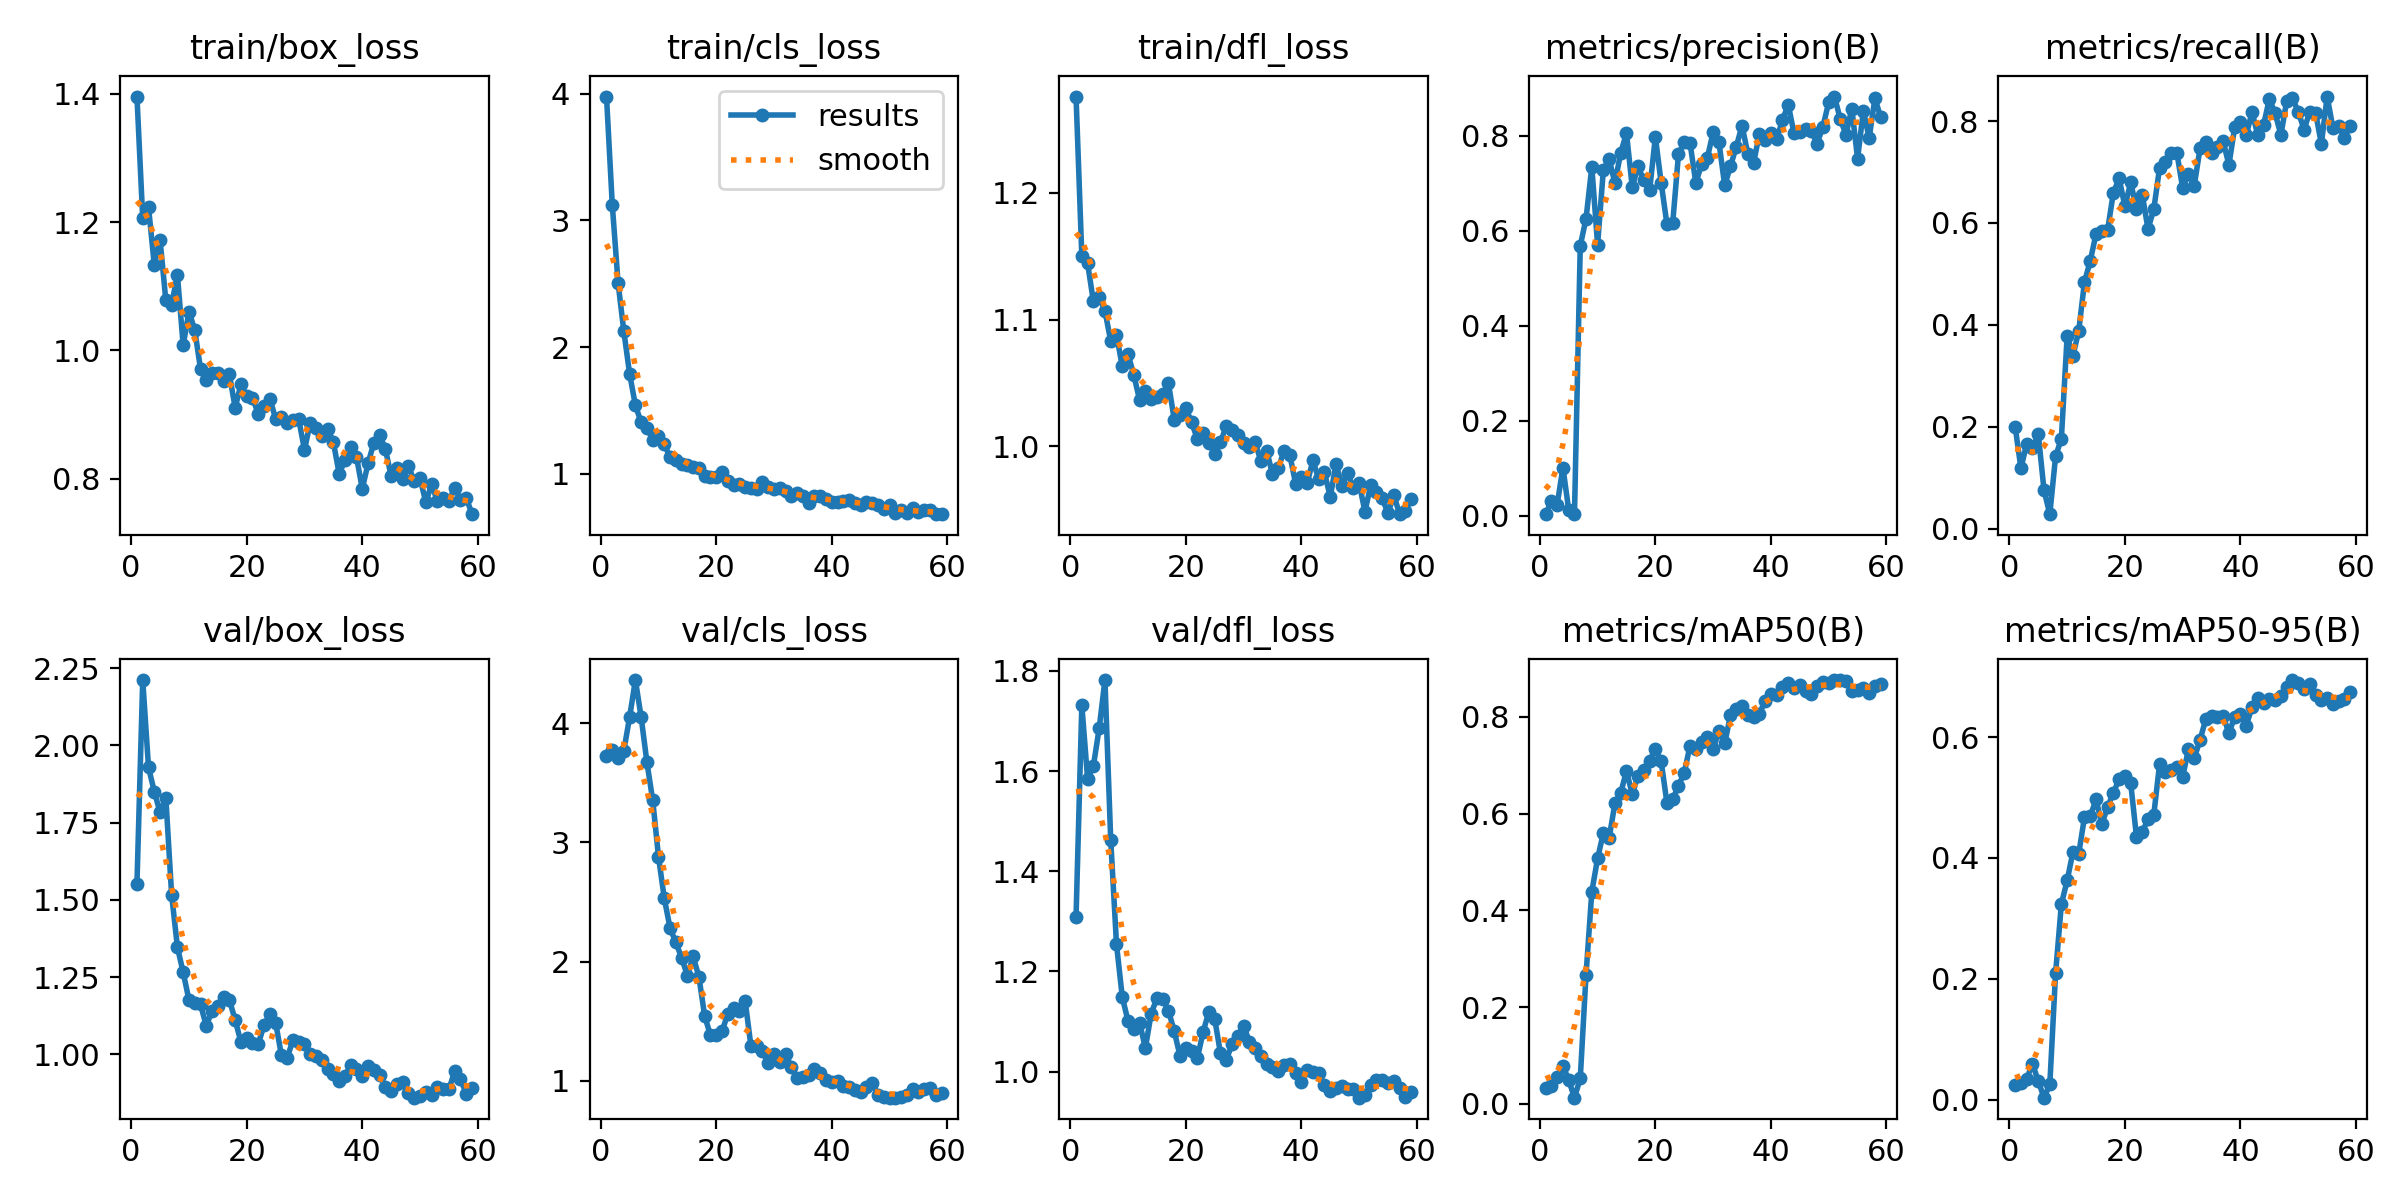

Source data for this figure (header and first rows):
epoch, train/box_loss, train/cls_loss, train/dfl_loss, metrics/precision(B), metrics/recall(B), metrics/mAP50(B), metrics/mAP50-95(B), val/box_loss, val/cls_loss, val/dfl_loss, lr/pg0, lr/pg1, lr/pg2
1, 1.396, 3.978, 1.276, 0.00288, 0.2004, 0.03254, 0.02455, 1.552, 3.72, 1.309, 0.09406, 6e-05, 6e-05
2, 1.206, 3.124, 1.15, 0.03035, 0.1184, 0.0379, 0.02748, 2.212, 3.772, 1.732, 0.08713, 0.0001293, 0.0001293
3, 1.224, 2.508, 1.144, 0.02265, 0.1668, 0.05574, 0.03461, 1.929, 3.708, 1.584, 0.0802, 0.000198, 0.000198
4, 1.133, 2.124, 1.114, 0.1012, 0.1573, 0.07923, 0.05975, 1.851, 3.768, 1.61, 0.07327, 0.0002659, 0.0002659
5, 1.172, 1.79, 1.117, 0.01183, 0.1855, 0.04909, 0.03074, 1.783, 4.051, 1.685, 0.06633, 0.0003332, 0.0003332
6, 1.078, 1.539, 1.107, 0.00331, 0.075, 0.01289, 0.0034, 1.83, 4.361, 1.782, 0.0594, 0.0003997, 0.0003997
7, 1.071, 1.406, 1.083, 0.5684, 0.0283, 0.053, 0.02545, 1.517, 4.049, 1.463, 0.05247, 0.0004656, 0.0004656
8, 1.118, 1.361, 1.088, 0.6257, 0.1418, 0.2671, 0.2093, 1.347, 3.671, 1.254, 0.04553, 0.0005307, 0.0005307
9, 1.008, 1.269, 1.063, 0.7346, 0.1764, 0.4386, 0.3236, 1.265, 3.353, 1.149, 0.03859, 0.0005952, 0.0005952
10, 1.06, 1.299, 1.073, 0.5704, 0.3781, 0.5073, 0.3628, 1.176, 2.88, 1.101, 0.03166, 0.000659, 0.000659
11, 1.032, 1.232, 1.056, 0.7288, 0.3391, 0.5605, 0.4095, 1.167, 2.532, 1.084, 0.02472, 0.000722, 0.000722
12, 0.9711, 1.13, 1.036, 0.7508, 0.3877, 0.5501, 0.4067, 1.162, 2.283, 1.098, 0.01778, 0.0007843, 0.0007843
13, 0.9534, 1.107, 1.044, 0.7004, 0.4837, 0.6212, 0.4673, 1.092, 2.161, 1.047, 0.01085, 0.000846, 0.000846
14, 0.9644, 1.077, 1.037, 0.7646, 0.5257, 0.6426, 0.4689, 1.141, 2.034, 1.116, 0.003907, 0.000907, 0.000907
15, 0.9653, 1.072, 1.039, 0.8052, 0.5783, 0.6883, 0.4968, 1.157, 1.882, 1.146, 0.00093, 0.00093, 0.00093
16, 0.9516, 1.05, 1.041, 0.6921, 0.5838, 0.6398, 0.4561, 1.185, 2.044, 1.145, 0.000925, 0.000925, 0.000925
17, 0.9627, 1.047, 1.05, 0.7356, 0.5858, 0.6787, 0.4841, 1.176, 1.871, 1.121, 0.00092, 0.00092, 0.00092
18, 0.9101, 0.9851, 1.021, 0.7064, 0.6595, 0.6909, 0.508, 1.112, 1.542, 1.08, 0.000915, 0.000915, 0.000915
19, 0.9471, 0.9742, 1.025, 0.6849, 0.6873, 0.7098, 0.5301, 1.039, 1.383, 1.031, 0.00091, 0.00091, 0.00091
20, 0.9279, 0.971, 1.03, 0.7979, 0.6326, 0.7326, 0.5355, 1.052, 1.385, 1.046, 0.000905, 0.000905, 0.000905
21, 0.9263, 1.01, 1.019, 0.701, 0.6796, 0.708, 0.5238, 1.037, 1.415, 1.042, 0.0009, 0.0009, 0.0009
22, 0.9004, 0.9439, 1.006, 0.6143, 0.6277, 0.6222, 0.4351, 1.033, 1.564, 1.027, 0.000895, 0.000895, 0.000895
23, 0.9123, 0.9112, 1.011, 0.616, 0.6555, 0.6296, 0.4427, 1.095, 1.614, 1.079, 0.00089, 0.00089, 0.00089
24, 0.9247, 0.9224, 1.002, 0.7614, 0.588, 0.6579, 0.4643, 1.13, 1.585, 1.12, 0.000885, 0.000885, 0.000885
25, 0.8933, 0.8976, 0.9943, 0.7862, 0.6271, 0.6842, 0.4717, 1.103, 1.671, 1.105, 0.00088, 0.00088, 0.00088
26, 0.8957, 0.8842, 1.003, 0.7851, 0.7084, 0.7407, 0.5552, 0.9978, 1.293, 1.036, 0.000875, 0.000875, 0.000875
27, 0.8863, 0.8785, 1.016, 0.7005, 0.7191, 0.7333, 0.5422, 0.9888, 1.291, 1.024, 0.00087, 0.00087, 0.00087
28, 0.8912, 0.9321, 1.013, 0.7401, 0.7378, 0.7478, 0.5458, 1.046, 1.25, 1.054, 0.000865, 0.000865, 0.000865
29, 0.8923, 0.8959, 1.009, 0.7541, 0.7368, 0.7585, 0.55, 1.041, 1.15, 1.071, 0.00086, 0.00086, 0.00086
30, 0.8448, 0.8765, 1.002, 0.8077, 0.6687, 0.7339, 0.5347, 1.034, 1.222, 1.091, 0.000855, 0.000855, 0.000855
31, 0.8873, 0.8837, 0.9997, 0.7871, 0.6957, 0.7701, 0.5799, 1.002, 1.155, 1.06, 0.00085, 0.00085, 0.00085
32, 0.8789, 0.8667, 1.003, 0.6957, 0.6733, 0.7452, 0.5647, 0.9944, 1.224, 1.048, 0.000845, 0.000845, 0.000845
33, 0.8665, 0.8278, 0.9883, 0.7361, 0.7462, 0.8036, 0.5955, 0.9805, 1.117, 1.03, 0.00084, 0.00084, 0.00084
34, 0.8777, 0.8469, 0.9966, 0.7768, 0.7599, 0.8157, 0.6294, 0.9512, 1.022, 1.015, 0.000835, 0.000835, 0.000835
35, 0.8567, 0.8222, 0.9781, 0.8218, 0.7369, 0.8225, 0.6351, 0.9368, 1.033, 1.009, 0.00083, 0.00083, 0.00083
36, 0.8072, 0.7654, 0.9827, 0.7621, 0.7483, 0.8037, 0.6324, 0.9137, 1.049, 1.001, 0.000825, 0.000825, 0.000825
37, 0.8282, 0.8242, 0.9967, 0.743, 0.7606, 0.8006, 0.6355, 0.9285, 1.097, 1.014, 0.00082, 0.00082, 0.00082
38, 0.8492, 0.8279, 0.9932, 0.8041, 0.714, 0.8057, 0.6062, 0.9661, 1.07, 1.015, 0.000815, 0.000815, 0.000815
39, 0.8337, 0.798, 0.9707, 0.7914, 0.788, 0.8337, 0.6339, 0.954, 1.012, 0.9967, 0.00081, 0.00081, 0.00081
40, 0.7839, 0.7755, 0.9762, 0.8064, 0.7985, 0.8479, 0.6385, 0.9292, 0.9944, 0.9784, 0.000805, 0.000805, 0.000805
41, 0.8235, 0.7795, 0.9708, 0.7927, 0.7724, 0.8451, 0.6187, 0.9618, 0.9971, 1.003, 0.0008, 0.0008, 0.0008
42, 0.8557, 0.7866, 0.9891, 0.8338, 0.8178, 0.8614, 0.6502, 0.9479, 0.9558, 0.9995, 0.000795, 0.000795, 0.000795
43, 0.8683, 0.7935, 0.9739, 0.8655, 0.7725, 0.8702, 0.6649, 0.9344, 0.9513, 0.9965, 0.00079, 0.00079, 0.00079
44, 0.8459, 0.7725, 0.9795, 0.8052, 0.7928, 0.8602, 0.6567, 0.8949, 0.9256, 0.9722, 0.000785, 0.000785, 0.000785
45, 0.8037, 0.7507, 0.9601, 0.808, 0.8434, 0.8667, 0.6628, 0.8802, 0.9048, 0.9602, 0.00078, 0.00078, 0.00078
46, 0.8167, 0.7787, 0.9864, 0.8155, 0.8153, 0.854, 0.6621, 0.9047, 0.9514, 0.9664, 0.000775, 0.000775, 0.000775
47, 0.7986, 0.7708, 0.969, 0.8093, 0.7728, 0.8464, 0.6673, 0.9115, 0.9806, 0.9717, 0.00077, 0.00077, 0.00077
48, 0.8191, 0.7545, 0.979, 0.7838, 0.8397, 0.8642, 0.683, 0.8749, 0.8795, 0.9655, 0.000765, 0.000765, 0.000765
49, 0.7956, 0.7204, 0.9669, 0.8197, 0.8446, 0.8725, 0.6943, 0.8598, 0.869, 0.9653, 0.00076, 0.00076, 0.00076
50, 0.8002, 0.7509, 0.9711, 0.8704, 0.8184, 0.8706, 0.6888, 0.8642, 0.86, 0.9478, 0.000755, 0.000755, 0.000755
51, 0.7629, 0.6934, 0.9487, 0.8829, 0.7834, 0.8761, 0.6793, 0.8789, 0.8613, 0.9527, 0.00075, 0.00075, 0.00075
52, 0.7911, 0.7102, 0.9693, 0.8352, 0.8182, 0.8754, 0.6876, 0.8686, 0.864, 0.973, 0.000745, 0.000745, 0.000745
53, 0.7646, 0.6878, 0.9638, 0.8027, 0.8166, 0.8738, 0.6703, 0.8951, 0.8807, 0.9834, 0.00074, 0.00074, 0.00074
54, 0.7696, 0.7282, 0.9591, 0.8576, 0.7551, 0.8528, 0.6614, 0.8863, 0.9303, 0.9823, 0.000735, 0.000735, 0.000735
55, 0.7655, 0.6974, 0.9473, 0.7518, 0.8482, 0.8559, 0.6646, 0.8867, 0.9077, 0.9776, 0.00073, 0.00073, 0.00073
56, 0.7852, 0.7117, 0.9617, 0.8531, 0.787, 0.8605, 0.6541, 0.9457, 0.9304, 0.9809, 0.000725, 0.000725, 0.000725
57, 0.767, 0.7105, 0.9466, 0.7953, 0.79, 0.8501, 0.6592, 0.9201, 0.9436, 0.9662, 0.00072, 0.00072, 0.00072
58, 0.7698, 0.6841, 0.9491, 0.8794, 0.7672, 0.8629, 0.6627, 0.8726, 0.8821, 0.9499, 0.000715, 0.000715, 0.000715
59, 0.7444, 0.6805, 0.9589, 0.8389, 0.791, 0.8682, 0.6745, 0.8902, 0.8953, 0.96, 0.00071, 0.00071, 0.00071
